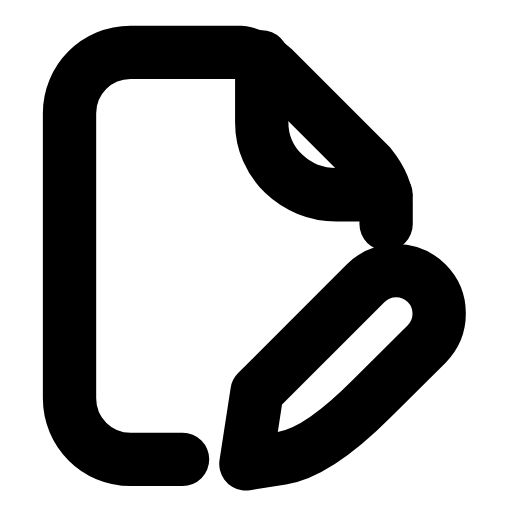
t = 0.00 s
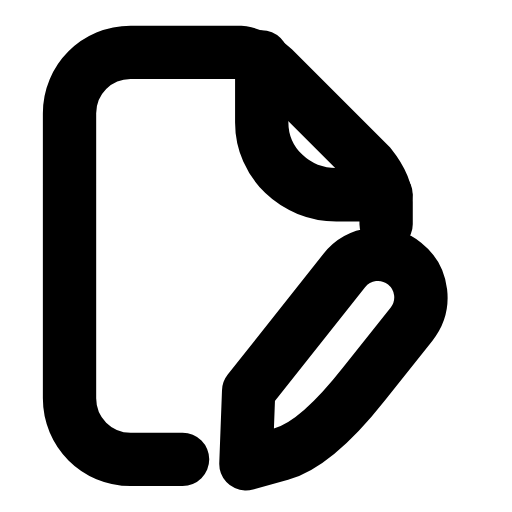
t = 0.26 s
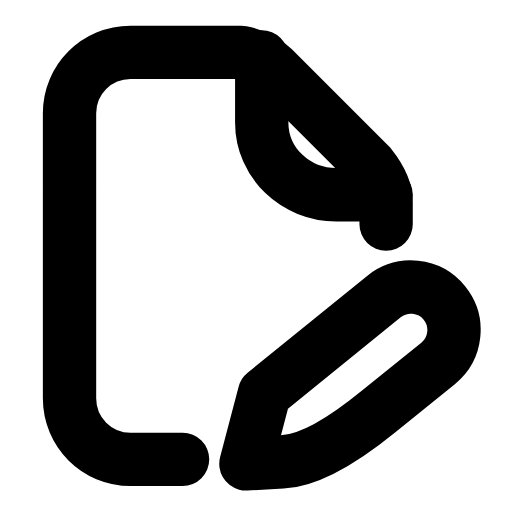
t = 0.53 s
t = 0.78 s: frame unchanged from t = 0.00 s, image omitted
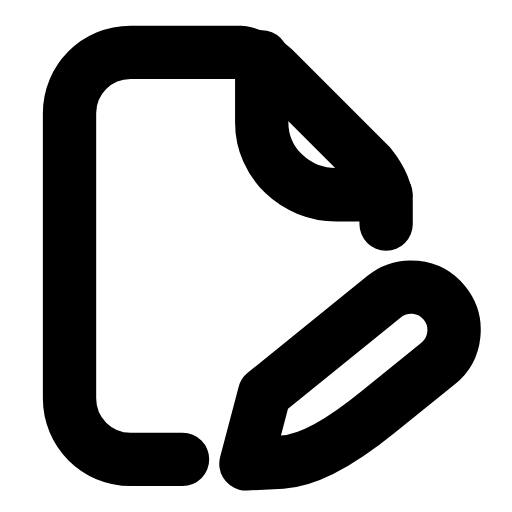
t = 1.06 s
t = 1.33 s: frame unchanged from t = 0.00 s, image omitted

The animated SVG that drew these frames (rendered in a browser with its animation timeline set to each time). Animation: 1 SMIL element (animateTransform=1); one cycle of 1.60 s, repeats indefinitely.

<svg xmlns="http://www.w3.org/2000/svg" width="24" height="24" viewBox="0 0 24 24" fill="none"><g transform="translate(-2.041 -0.728) scale(1.06)"><path stroke="currentColor" stroke-width="2.358" stroke-linecap="round" stroke-linejoin="round" fill="none" d="M10 21L7.7 21C6.2 21 5 19.8 5 18.3L5 5.7C5 4.2 6.2 3 7.7 3L12.6 3C13.1 3.1 13.6 3.3 14 3.7L18.3 8C18.7 8.5 19 9 19 9.6L19 10.6"></path><path stroke="currentColor" stroke-width="2.358" stroke-linecap="round" stroke-linejoin="round" fill="none" d="M13.5 3.2L13.5 6.1C13.5 7.9 15 9.3 16.8 9.3L19 9.3"></path><g><animateTransform attributeName="transform" type="rotate" values="0 12.8 21.2;0 12.8 21.2;-8 12.8 21.2;6 12.8 21.2;0 12.8 21.2;0 12.8 21.2;6 12.8 21.2;-8 12.8 21.2;0 12.8 21.2;0 12.8 21.2;0 12.8 21.2" keyTimes="0;0.135;0.2475;0.36;0.45;0.6;0.66;0.735;0.81;0.9;1" dur="1.6s" repeatCount="indefinite" calcMode="spline" keySplines="0.16 1 0.3 1;0.16 1 0.3 1;0.16 1 0.3 1;0.16 1 0.3 1;0.16 1 0.3 1;0.16 1 0.3 1;0.16 1 0.3 1;0.16 1 0.3 1;0.16 1 0.3 1;0.16 1 0.3 1"/><path stroke="currentColor" stroke-width="2.358" stroke-linecap="round" stroke-linejoin="round" fill="none" d="M12.8 21.2L14.39 20.95Q15.98 20.71 18.38 18.3L20.79 15.9A1.9 1.9 0 0 0 18.1 13.21L13.29 18.02Z"></path></g></g></svg>
